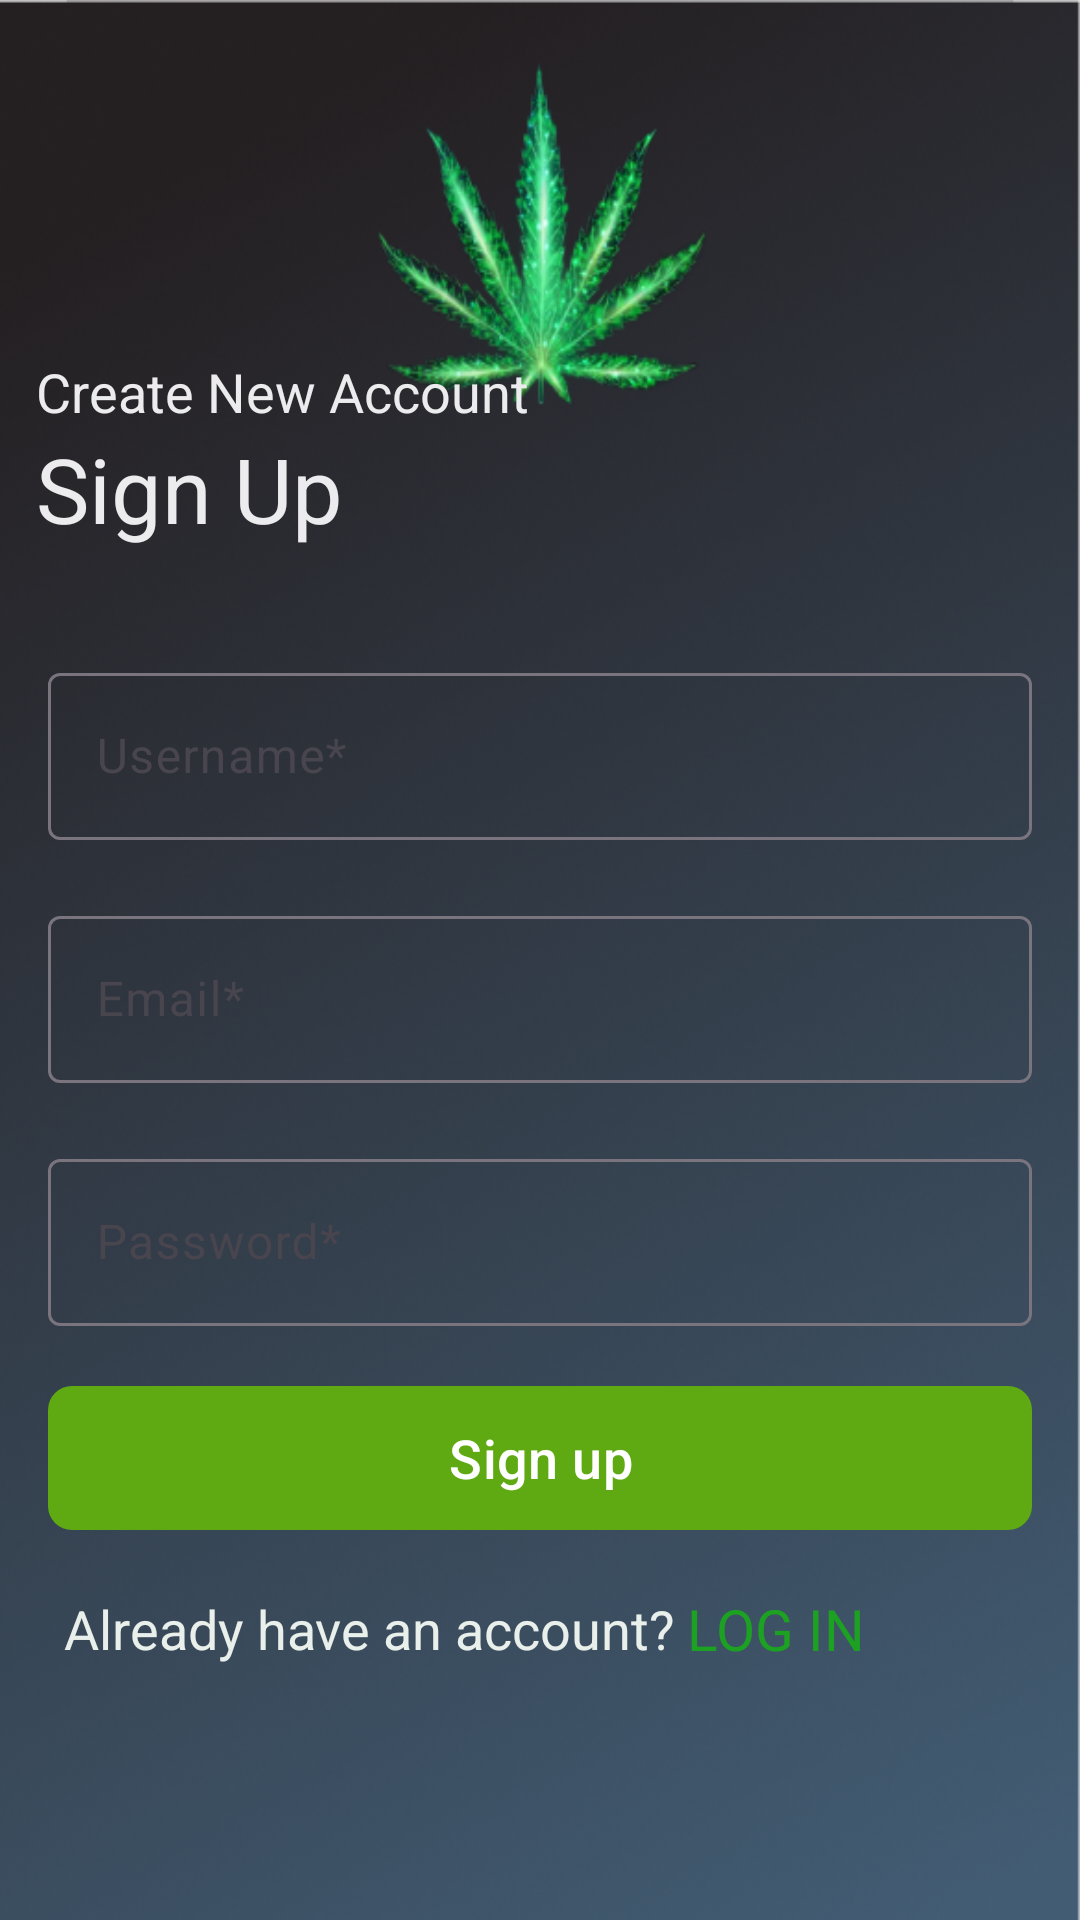

The Android layout XML behind this screen, and the referenced resources:
<!-- AndroidManifest.xml: application theme Theme.MyApplication -->
<!-- res/layout/signupdeisgn.xml -->
<?xml version="1.0" encoding="utf-8"?>
<LinearLayout xmlns:android="http://schemas.android.com/apk/res/android"
    xmlns:app="http://schemas.android.com/apk/res-auto"
    android:layout_width="match_parent"
    android:layout_height="match_parent"
    android:orientation="vertical"
    android:layout_gravity="center"

    android:gravity="center"
    android:background="@drawable/logindesign">

    <TextView
        android:layout_width="match_parent"
        android:layout_height="wrap_content"
        android:text="Create New Account"
        android:layout_marginTop="50dp"
        android:textSize="18dp"
        android:paddingLeft="12dp"

        android:layout_gravity="left"
        android:textColor="#ECEBED"
        android:textStyle="normal"

        >

    </TextView>
    <TextView
        android:layout_width="match_parent"
        android:layout_height="wrap_content"
        android:text="Sign Up"
        android:textSize="30dp"
        android:paddingLeft="12dp"

        android:layout_gravity="left"
        android:textColor="#ECEBED"
        android:textStyle="normal"

        >

    </TextView>

        

        <LinearLayout
            android:layout_width="match_parent"
            android:layout_height="wrap_content"
            android:orientation="vertical"

            android:backgroundTint="@color/white"
            android:padding="16dp">
            <com.google.android.material.textfield.TextInputLayout

                android:layout_width="match_parent"
                android:layout_height="wrap_content"

                app:hintEnabled="true"

                android:layout_marginTop="20dp"

                >

                <com.google.android.material.textfield.TextInputEditText
                    android:id="@+id/username"
                    android:layout_width="match_parent"
                    android:layout_height="wrap_content"
                    app:shapeAppearanceOverlay="@drawable/shape"
                    android:hint="Username*"
                    android:textColor="@color/black"


                    android:inputType="text" />

            </com.google.android.material.textfield.TextInputLayout>

            
            <com.google.android.material.textfield.TextInputLayout

                android:layout_width="match_parent"
                android:layout_height="wrap_content"

                app:hintEnabled="true"
                android:layout_marginTop="20dp"



                >

                <com.google.android.material.textfield.TextInputEditText
                    android:id="@+id/registeremail"
                    android:layout_width="match_parent"
                    android:layout_height="wrap_content"
                    app:shapeAppearanceOverlay="@drawable/shape"
                    android:hint="Email*"
                    android:textColor="@color/black"
                    android:inputType="textEmailAddress" />

            </com.google.android.material.textfield.TextInputLayout>

            
            <com.google.android.material.textfield.TextInputLayout

                android:layout_width="match_parent"
                android:layout_height="wrap_content"
                android:layout_marginTop="20dp"
                app:hintEnabled="true"
                >

                <com.google.android.material.textfield.TextInputEditText
                    android:id="@+id/registerpassword"
                    android:layout_width="match_parent"
                    android:layout_height="wrap_content"
                    app:shapeAppearanceOverlay="@drawable/shape"
                    android:hint="Password*"
                    android:textColor="@color/black"
                    android:inputType="textPassword" />

            </com.google.android.material.textfield.TextInputLayout>

            

            
            <com.google.android.material.button.MaterialButton
                android:id="@+id/buttonRegister"
                android:layout_width="match_parent"
                android:layout_gravity="center"
                android:layout_marginTop="20dp"
                android:layout_height="wrap_content"
                android:text="Sign up"
                android:textAllCaps="false"
                android:background="@drawable/button_background"
                android:backgroundTint="#5FAA13"
                android:textSize="18sp"/>
            <LinearLayout
                android:layout_width="match_parent"
                android:layout_height="wrap_content"
              android:layout_marginTop="20dp"
                android:orientation="horizontal">

                <TextView

                    android:layout_width="wrap_content"
                    android:layout_height="wrap_content"
                    android:layout_gravity="center"


                    android:gravity="center"
                    android:layout_marginLeft="5dp"
                    android:text="Already have an account? "
                    android:textColor="#E9EFEA"
                    android:textSize="18dp">

                </TextView>

                <TextView
                    android:id="@+id/alreadylogin"
                    android:layout_width="wrap_content"
                    android:layout_height="wrap_content"
                    android:text="LOG IN"
                    android:textSize="19dp"

                    android:layout_marginRight="10dp"
                    android:layout_gravity="center"
                    android:gravity="center"
                    android:textColor="#1CA122">

                </TextView>
            </LinearLayout>
        </LinearLayout>





</LinearLayout>
<!-- resources referenced by this layout -->
<resources>
  <!-- drawable button_background (drawable) -->
  <shape xmlns:android="http://schemas.android.com/apk/res/android"
      android:shape="rectangle">
      <solid android:color="#1CA122" /> 
      <corners android:radius="8dp" />
      
  </shape>
  <!-- drawable logindesign: png bitmap (drawable, 430663 bytes) -->
  <!-- drawable shape (drawable) -->
  <shape xmlns:android="http://schemas.android.com/apk/res/android"
      android:shape="rectangle">
      <corners android:radius="8dp" /> 
      <solid android:color="#14FFFFFF" /> 
      <stroke
          android:width="1dp"
          android:color="#B4AEAE"/> 
  </shape>
  <style name="Theme.MyApplication" parent="Base.Theme.MyApplication" />
  <style name="Base.Theme.MyApplication" parent="Theme.Material3.DayNight.NoActionBar">
          <item name="android:statusBarColor">#5FAA13</item>
          
          <item name="colorPrimary">#5FAA13</item>
          
  
      </style>
  <!-- not gathered from this repository: default colours our renderer supplied (Android Studio template values) -->
  <color name="black">#FF000000</color>
  <color name="white">#FFFFFFFF</color>
</resources>
